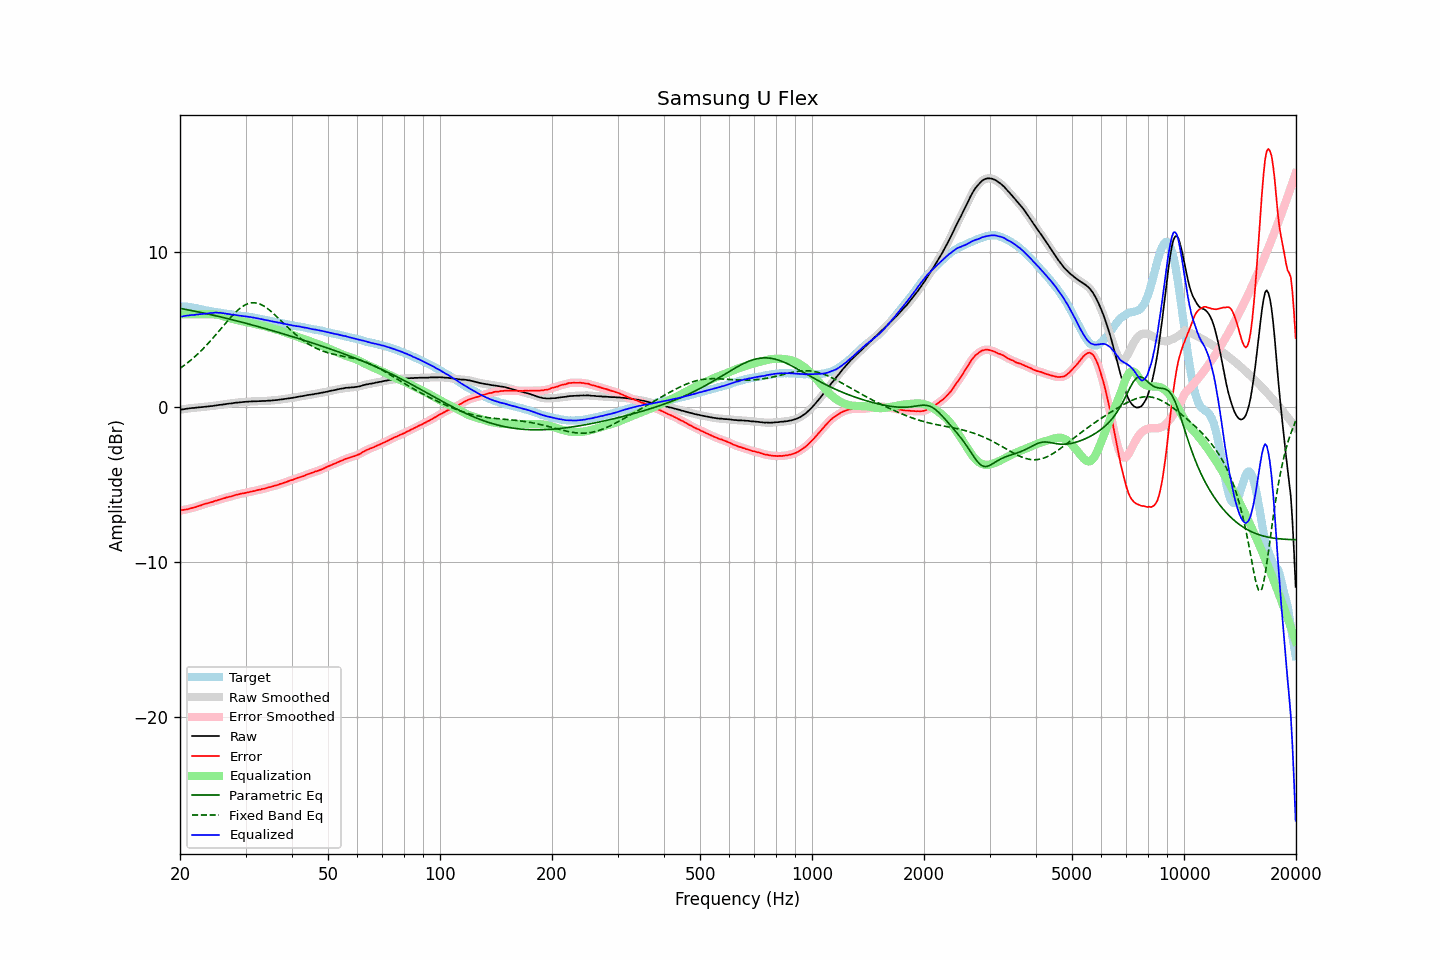

The table this chart was drawn from, first rows:
frequency, raw, error, smoothed, error_smoothed, equalization, parametric_eq, fixed_band_eq, equalized_raw, equalized_smoothed, target
20.00, -0.16, -6.65, -0.16, -6.65, 6.00, 6.39, 2.52, 5.84, 5.84, 6.49
20.20, -0.14, -6.63, -0.14, -6.63, 6.00, 6.37, 2.59, 5.86, 5.86, 6.49
20.40, -0.13, -6.62, -0.12, -6.62, 6.00, 6.35, 2.66, 5.87, 5.88, 6.49
20.61, -0.11, -6.60, -0.11, -6.60, 6.00, 6.33, 2.74, 5.89, 5.89, 6.49
20.81, -0.09, -6.58, -0.09, -6.58, 6.00, 6.31, 2.82, 5.91, 5.91, 6.49
21.02, -0.08, -6.57, -0.07, -6.56, 6.00, 6.29, 2.90, 5.92, 5.93, 6.49
21.23, -0.06, -6.53, -0.06, -6.53, 6.00, 6.27, 2.98, 5.94, 5.94, 6.47
21.44, -0.05, -6.50, -0.05, -6.50, 6.00, 6.25, 3.07, 5.95, 5.95, 6.46
21.66, -0.04, -6.48, -0.04, -6.48, 6.00, 6.23, 3.16, 5.96, 5.96, 6.44
21.87, -0.04, -6.45, -0.03, -6.45, 6.00, 6.21, 3.25, 5.96, 5.97, 6.42
22.09, -0.02, -6.42, -0.02, -6.42, 6.00, 6.19, 3.34, 5.98, 5.98, 6.41
22.31, -0.01, -6.38, -0.01, -6.39, 6.00, 6.16, 3.44, 5.99, 5.99, 6.38
22.54, 0.00, -6.35, 0.00, -6.35, 6.00, 6.14, 3.54, 6.00, 6.00, 6.36
22.76, 0.01, -6.32, 0.01, -6.32, 6.00, 6.12, 3.64, 6.01, 6.01, 6.33
22.99, 0.02, -6.28, 0.02, -6.28, 6.00, 6.10, 3.74, 6.02, 6.02, 6.30
23.22, 0.03, -6.24, 0.03, -6.24, 6.00, 6.08, 3.85, 6.03, 6.03, 6.27
23.45, 0.04, -6.21, 0.04, -6.21, 6.00, 6.05, 3.96, 6.04, 6.04, 6.25
23.69, 0.05, -6.19, 0.05, -6.18, 6.00, 6.03, 4.07, 6.06, 6.06, 6.24
23.92, 0.06, -6.16, 0.06, -6.16, 6.00, 6.01, 4.18, 6.07, 6.07, 6.22
24.16, 0.08, -6.13, 0.08, -6.13, 6.01, 5.98, 4.30, 6.09, 6.08, 6.21
24.40, 0.08, -6.11, 0.09, -6.10, 6.00, 5.96, 4.41, 6.09, 6.09, 6.19
24.65, 0.10, -6.07, 0.10, -6.07, 6.00, 5.94, 4.53, 6.10, 6.10, 6.17
24.89, 0.12, -6.02, 0.12, -6.03, 5.99, 5.91, 4.65, 6.11, 6.11, 6.15
25.14, 0.13, -6.00, 0.14, -6.00, 5.98, 5.89, 4.77, 6.11, 6.11, 6.14
25.39, 0.15, -5.96, 0.15, -5.97, 5.96, 5.87, 4.90, 6.11, 6.11, 6.12
25.65, 0.16, -5.94, 0.16, -5.94, 5.94, 5.84, 5.02, 6.10, 6.10, 6.10
25.91, 0.17, -5.90, 0.18, -5.90, 5.91, 5.82, 5.14, 6.08, 6.09, 6.07
26.16, 0.19, -5.87, 0.19, -5.87, 5.88, 5.79, 5.27, 6.07, 6.07, 6.06
26.43, 0.20, -5.85, 0.20, -5.84, 5.85, 5.77, 5.39, 6.05, 6.05, 6.05
26.69, 0.22, -5.81, 0.22, -5.81, 5.82, 5.74, 5.51, 6.04, 6.04, 6.03
26.96, 0.23, -5.79, 0.23, -5.79, 5.79, 5.72, 5.63, 6.02, 6.02, 6.02
27.23, 0.25, -5.75, 0.25, -5.76, 5.76, 5.69, 5.75, 6.01, 6.00, 6.01
27.50, 0.25, -5.74, 0.26, -5.73, 5.73, 5.66, 5.86, 5.98, 5.99, 6.00
27.77, 0.27, -5.70, 0.27, -5.70, 5.70, 5.64, 5.97, 5.97, 5.97, 5.97
28.05, 0.29, -5.67, 0.29, -5.67, 5.67, 5.61, 6.08, 5.97, 5.96, 5.96
28.33, 0.30, -5.64, 0.30, -5.64, 5.65, 5.59, 6.18, 5.95, 5.95, 5.94
28.62, 0.31, -5.62, 0.31, -5.62, 5.62, 5.56, 6.27, 5.93, 5.93, 5.93
28.90, 0.32, -5.60, 0.32, -5.59, 5.60, 5.53, 6.36, 5.92, 5.92, 5.92
29.19, 0.33, -5.56, 0.33, -5.57, 5.57, 5.51, 6.44, 5.90, 5.90, 5.90
29.48, 0.34, -5.55, 0.34, -5.55, 5.55, 5.48, 6.51, 5.89, 5.89, 5.90
29.78, 0.35, -5.53, 0.35, -5.53, 5.53, 5.45, 6.58, 5.88, 5.88, 5.88
30.08, 0.36, -5.51, 0.36, -5.51, 5.51, 5.42, 6.63, 5.87, 5.87, 5.87
30.38, 0.36, -5.49, 0.37, -5.49, 5.48, 5.40, 6.68, 5.85, 5.85, 5.85
30.68, 0.37, -5.46, 0.37, -5.46, 5.46, 5.37, 6.71, 5.84, 5.84, 5.84
30.99, 0.38, -5.43, 0.38, -5.44, 5.44, 5.34, 6.73, 5.82, 5.82, 5.82
31.30, 0.38, -5.42, 0.39, -5.42, 5.42, 5.31, 6.74, 5.80, 5.80, 5.80
31.61, 0.39, -5.40, 0.39, -5.40, 5.40, 5.28, 6.75, 5.79, 5.78, 5.79
31.93, 0.39, -5.38, 0.39, -5.37, 5.37, 5.26, 6.74, 5.76, 5.76, 5.77
32.24, 0.39, -5.34, 0.40, -5.35, 5.35, 5.23, 6.72, 5.74, 5.74, 5.74
32.57, 0.40, -5.32, 0.40, -5.32, 5.32, 5.20, 6.69, 5.73, 5.72, 5.72
32.89, 0.40, -5.31, 0.41, -5.30, 5.30, 5.17, 6.65, 5.70, 5.71, 5.71
33.22, 0.41, -5.27, 0.41, -5.28, 5.28, 5.14, 6.60, 5.69, 5.68, 5.68
33.55, 0.41, -5.25, 0.41, -5.25, 5.25, 5.11, 6.55, 5.66, 5.66, 5.67
33.89, 0.41, -5.23, 0.42, -5.22, 5.22, 5.08, 6.48, 5.64, 5.64, 5.64
34.23, 0.42, -5.20, 0.42, -5.20, 5.20, 5.05, 6.41, 5.62, 5.62, 5.62
34.57, 0.43, -5.16, 0.43, -5.17, 5.17, 5.02, 6.33, 5.60, 5.60, 5.60
34.92, 0.43, -5.14, 0.44, -5.14, 5.14, 4.99, 6.25, 5.58, 5.58, 5.57
35.27, 0.44, -5.12, 0.44, -5.11, 5.11, 4.96, 6.16, 5.56, 5.56, 5.56
35.62, 0.45, -5.08, 0.45, -5.08, 5.08, 4.93, 6.06, 5.54, 5.54, 5.54
35.97, 0.46, -5.05, 0.46, -5.06, 5.05, 4.90, 5.97, 5.52, 5.51, 5.51
... 635 more rows
